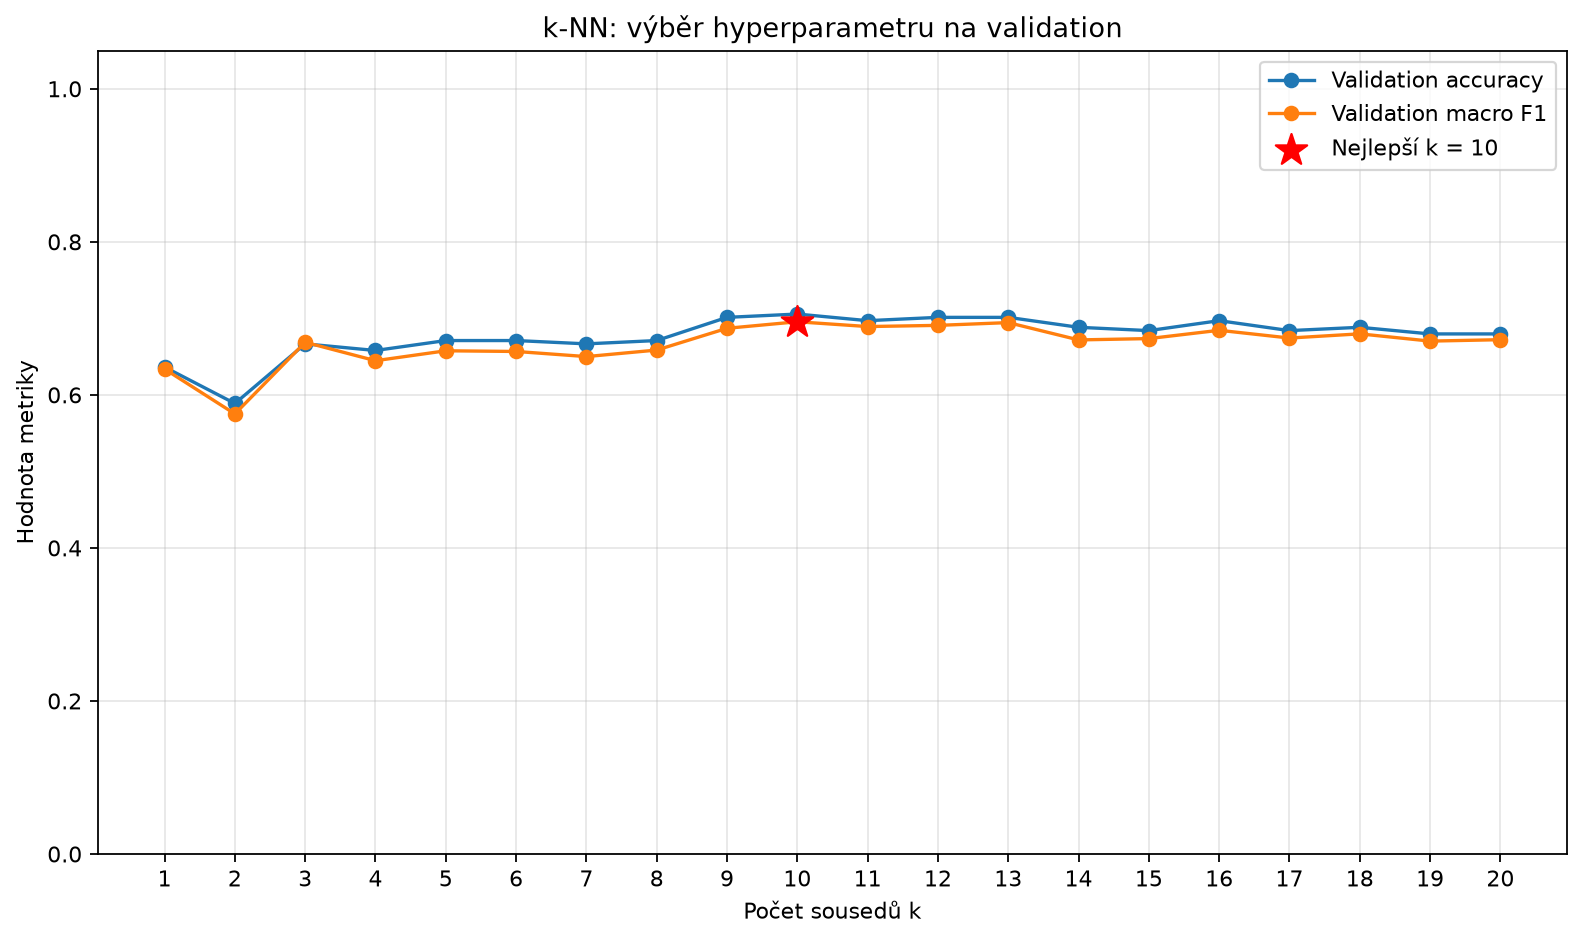

The table this chart was drawn from, first rows:
k, accuracy, macro_f1
1, 0.6364, 0.6338
2, 0.5887, 0.5751
3, 0.6667, 0.6687
4, 0.658, 0.6446
5, 0.671, 0.6576
6, 0.671, 0.6567
7, 0.6667, 0.65
8, 0.671, 0.6586
9, 0.7013, 0.687
10, 0.7056, 0.6955
11, 0.697, 0.6893
12, 0.7013, 0.6908
13, 0.7013, 0.6945
14, 0.6883, 0.6718
15, 0.684, 0.6736
16, 0.697, 0.6844
17, 0.684, 0.6743
18, 0.6883, 0.6797
19, 0.6797, 0.6703
20, 0.6797, 0.6721
